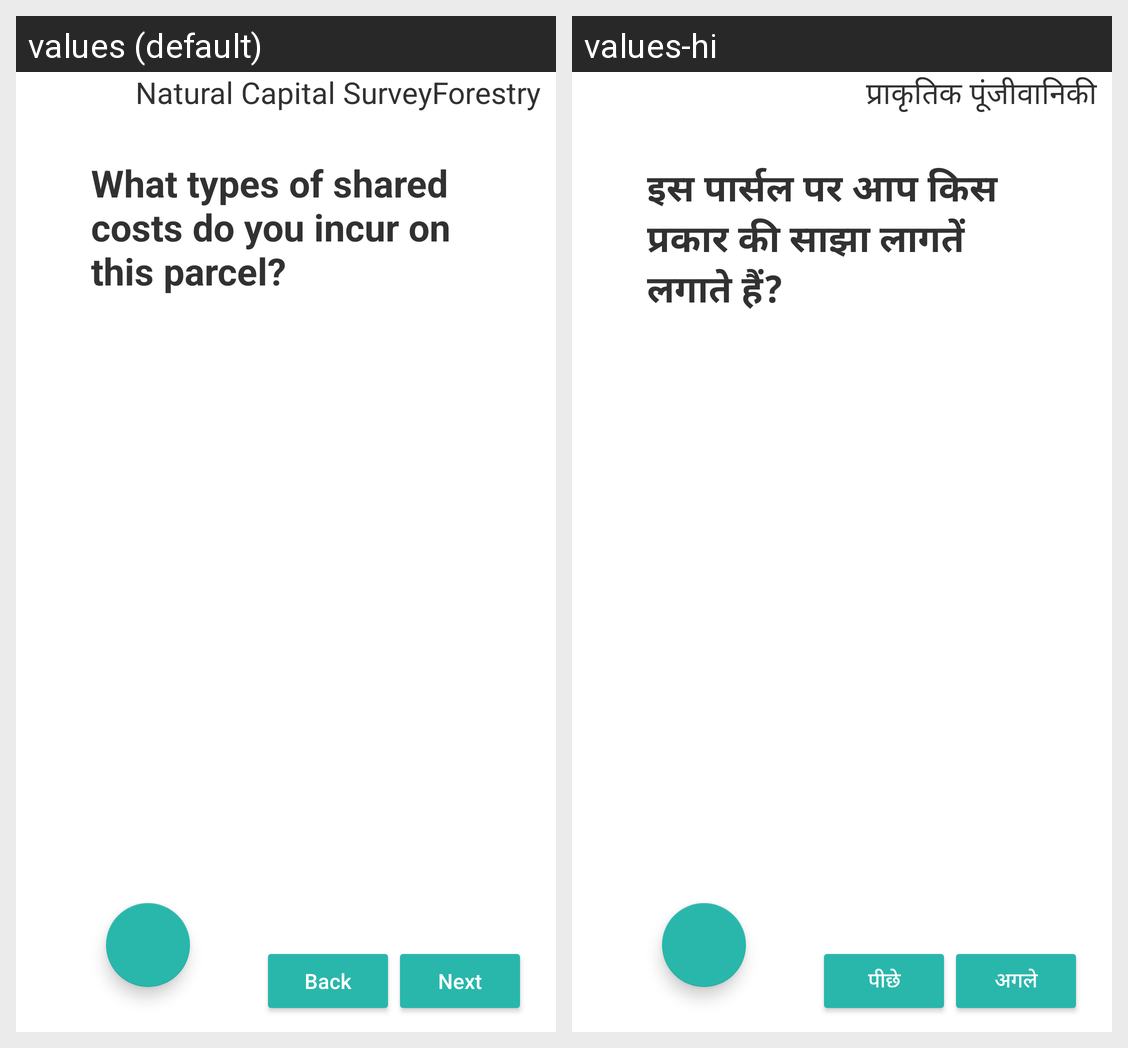

For this localized Android screen grid, give each drawn string resource with its value in every locale shown.
Android screen res/layout/activity_natural_shared_cost_survey_a.xml rendered under 2 locales, left to right: values (default), values-hi. Device: Nexus 5 (rendered at 1080×1920; each locale shown at half size, 540×960, under a caption strip naming it); theme AppTheme.
Strings drawn on this screen, with the default value and each locale's value (text and hints the layout hard-codes, and strings that could not be matched under every locale, appear in the picture but are not listed):

title_natural_capital
  values: Natural Capital Survey
  values-hi: प्राकृतिक पूंजी

string_forestland
  values: Forestry
  values-hi: वानिकी

shared_costs_incur
  values: What types of shared costs do you incur on this parcel?
  values-hi: इस पार्सल पर आप किस प्रकार की साझा लागतें लगाते हैं?

button_back
  values: Back
  values-hi: पीछे

button_next
  values: Next
  values-hi: अगले
